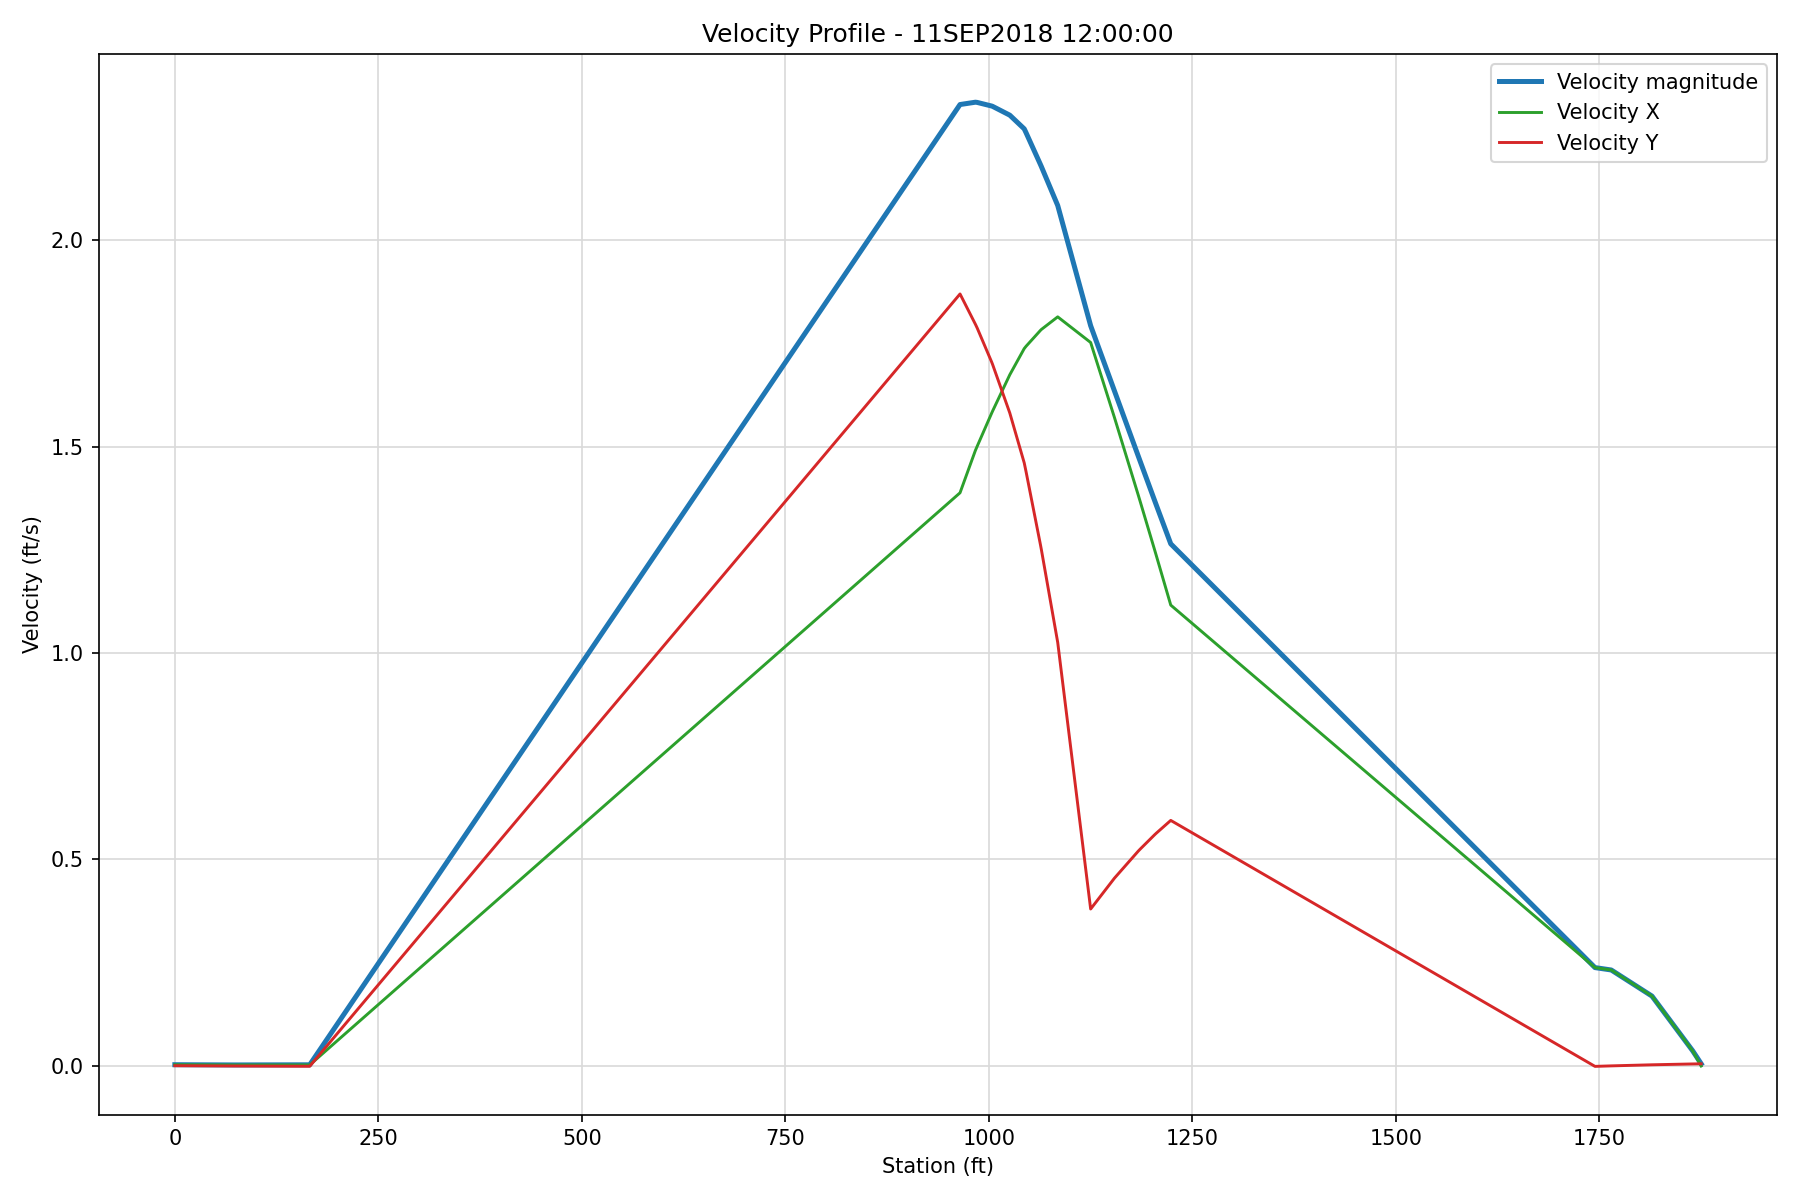

Source data for this figure (header and first rows):
station, x, y, velocity_x, velocity_y, velocity_mag, depth, terrain_elev
0, 2006500, 321750, 0.002508, 0.0001155, 0.002511, 20.2, 632.1
0, 2006500, 321750, 0.002508, 0.0001155, 0.002511, 20.2, 632.1
24.54, 2006525, 321750, 0.002304, -0.000128, 0.002308, 19.56, 632.7
73.84, 2006574, 321750, 0.00186, -0.0006089, 0.001957, 19.37, 632.9
84.54, 2006585, 321750, 0.001882, -0.0006866, 0.002003, 19.27, 633
105.7, 2006606, 321750, 0.001913, -0.0008395, 0.002089, 18.17, 634.1
135.7, 2006636, 321750, 0.001931, -0.001055, 0.0022, 12.25, 640
165.7, 2006666, 321750, 0.001915, -0.001268, 0.002297, 6.227, 646.1
165.7, 2006666, 321750, 0.001915, -0.001268, 0.002297, 6.227, 646.1
204.5, 2006705, 321750, , , , , 655.8
207.5, 2006708, 321750, , , , , 656.5
224.5, 2006725, 321750, , , , , 660.5
244.5, 2006745, 321750, , , , , 665.7
264.5, 2006765, 321750, , , , , 672.5
265.7, 2006766, 321750, , , , , 672.7
283.4, 2006783, 321750, , , , , 673.9
285.7, 2006786, 321750, , , , , 674.2
303.4, 2006803, 321750, , , , , 677.6
304.5, 2006805, 321750, , , , , 677.7
324.5, 2006825, 321750, , , , , 682.8
325.7, 2006826, 321750, , , , , 682.9
343.4, 2006843, 321750, , , , , 682.9
344.2, 2006844, 321750, , , , , 683.1
344.5, 2006845, 321750, , , , , 683.1
365.7, 2006866, 321750, , , , , 679.8
395.1, 2006895, 321750, , , , , 672
424.5, 2006925, 321750, , , , , 664.2
424.5, 2006925, 321750, , , , , 664.2
444.5, 2006945, 321750, , , , , 659.6
474.5, 2006975, 321750, , , , , 653.7
504.5, 2007005, 321750, , , , , 647.7
504.5, 2007005, 321750, , , , , 647.7
524.5, 2007025, 321750, , , , , 644.6
562, 2007062, 321750, , , , , 643.6
564.5, 2007065, 321750, , , , , 643.6
585.7, 2007086, 321750, , , , , 643.2
603.4, 2007103, 321750, , , , , 643.2
605.7, 2007106, 321750, , , , , 643.1
625.7, 2007126, 321750, , , , , 640.3
644.5, 2007145, 321750, , , , , 637.1
663.4, 2007163, 321750, , , , , 633.4
680.5, 2007180, 321750, , , , , 630.3
684.5, 2007185, 321750, , , , , 629.6
705.7, 2007206, 321750, , , , , 626
725.7, 2007226, 321750, , , , , 625.1
743.4, 2007243, 321750, , , , , 624.8
764.5, 2007265, 321750, , , , , 623.7
785.7, 2007286, 321750, , , , , 621.4
804.5, 2007305, 321750, , , , , 618.8
824.5, 2007325, 321750, , , , , 620.5
843.4, 2007343, 321750, , , , , 620.3
875, 2007375, 321750, , , , , 618.8
884.5, 2007385, 321750, , , , , 618.3
923.4, 2007423, 321750, , , , , 615
924.5, 2007425, 321750, , , , , 614.9
944.5, 2007445, 321750, , , , , 609.3
964.5, 2007465, 321750, 1.388, 1.87, 2.329, 0.003601, 601.4
983.4, 2007483, 321750, 1.491, 1.796, 2.334, 3.636, 596.8
984.5, 2007485, 321750, 1.496, 1.792, 2.334, 3.785, 596.6
984.5, 2007485, 321750, 1.496, 1.792, 2.334, 3.785, 596.6
... 51 more rows
